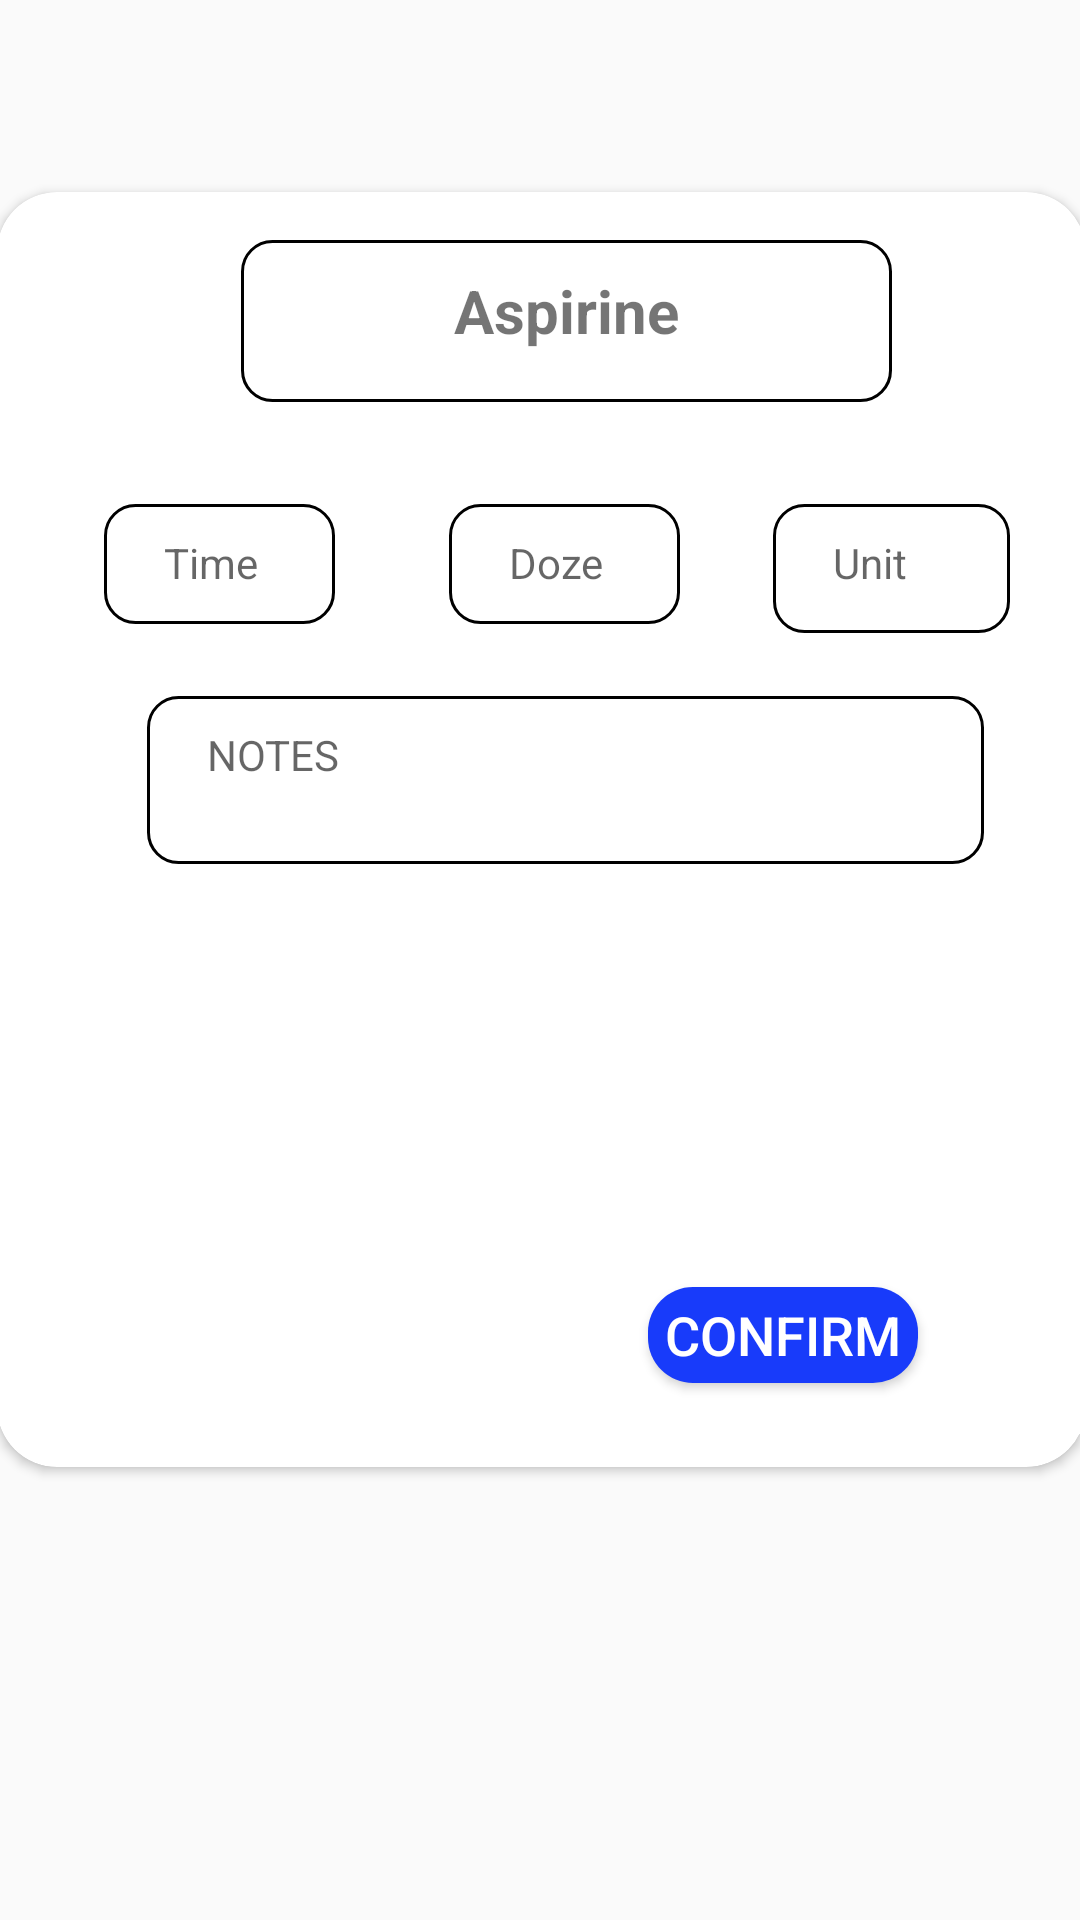

Layout XML and referenced resources for this Android screen:
<!-- AndroidManifest.xml: application theme AppTheme -->
<!-- res/layout/activity_confirm_medication.xml -->
<?xml version="1.0" encoding="utf-8"?>
<androidx.constraintlayout.widget.ConstraintLayout xmlns:android="http://schemas.android.com/apk/res/android"
    xmlns:app="http://schemas.android.com/apk/res-auto"
    xmlns:tools="http://schemas.android.com/tools"
    android:layout_width="match_parent"
    android:layout_height="wrap_content"
    tools:context=".ConfirmActivity.ConfirmMedicationActivity">

    <androidx.cardview.widget.CardView
        android:id="@+id/cardView"
        style="@style/Card"
        android:layout_width="363dp"
        android:layout_height="wrap_content"
        android:layout_gravity="center"
        android:elevation="5dp"
        app:cardCornerRadius="@dimen/CardRadius"
        app:layout_constraintBottom_toBottomOf="parent"
        app:layout_constraintEnd_toEndOf="parent"
        app:layout_constraintHorizontal_bias="0.488"
        app:layout_constraintStart_toStartOf="parent"
        app:layout_constraintTop_toTopOf="parent"
        app:layout_constraintVertical_bias="0.298">

        <androidx.constraintlayout.widget.ConstraintLayout
            android:layout_width="380dp"
            android:layout_height="425dp">


            <TextView
                android:id="@+id/txt_doze"
                android:layout_width="77dp"
                android:layout_height="40dp"
                android:layout_marginStart="142dp"
                android:layout_marginTop="104dp"
                android:layout_marginEnd="144dp"
                android:background="@drawable/btn_simpleborder"
                android:ems="10"
                android:gravity="start|top"
                android:hint="Doze"
                android:inputType="textMultiLine"
                android:textSize="14sp"
                app:layout_constraintEnd_toEndOf="parent"
                app:layout_constraintStart_toStartOf="parent"
                app:layout_constraintTop_toTopOf="parent" />

            <TextView
                android:id="@+id/txt_notes"
                android:layout_width="279dp"
                android:layout_height="56dp"
                android:layout_marginStart="50dp"
                android:layout_marginTop="168dp"
                android:layout_marginEnd="51dp"
                android:layout_marginBottom="201dp"
                android:background="@drawable/btn_simpleborder"
                android:ems="10"
                android:gravity="start|top"
                android:hint="NOTES"
                android:inputType="textMultiLine"
                android:textSize="14sp"
                app:layout_constraintBottom_toBottomOf="parent"
                app:layout_constraintEnd_toEndOf="parent"
                app:layout_constraintStart_toStartOf="parent"
                app:layout_constraintTop_toTopOf="parent" />

            <TextView
                android:id="@+id/txt_time"
                android:layout_width="77dp"
                android:layout_height="40dp"
                android:layout_marginStart="27dp"
                android:layout_marginTop="104dp"
                android:layout_marginEnd="259dp"
                android:background="@drawable/btn_simpleborder"
                android:ems="10"
                android:gravity="start|top"
                android:hint="Time"
                android:inputType="textMultiLine"
                android:textSize="14sp"
                app:layout_constraintEnd_toEndOf="parent"
                app:layout_constraintStart_toStartOf="parent"
                app:layout_constraintTop_toTopOf="parent" />

            <TextView
                android:id="@+id/txt_unit"
                android:layout_width="79dp"
                android:layout_height="43dp"
                android:layout_marginStart="250dp"
                android:layout_marginTop="104dp"
                android:layout_marginEnd="34dp"
                android:background="@drawable/btn_simpleborder"
                android:ems="10"
                android:gravity="start|top"
                android:hint="Unit"
                android:inputType="textMultiLine"
                android:textSize="14sp"
                app:layout_constraintEnd_toEndOf="parent"
                app:layout_constraintStart_toStartOf="parent"
                app:layout_constraintTop_toTopOf="parent" />

            <Button
                android:id="@+id/btn_MConfirm"
                android:layout_width="90dp"
                android:layout_height="32dp"
                android:layout_marginStart="189dp"

                android:layout_marginEnd="24dp"
                android:layout_marginBottom="28dp"
                android:background="@drawable/btn_blue"
                android:text="Confirm"
                android:textColor="@android:color/white"
                android:textSize="18sp"
                app:layout_constraintBottom_toBottomOf="parent"
                app:layout_constraintEnd_toEndOf="parent"
                app:layout_constraintHorizontal_bias="0.363"
                app:layout_constraintStart_toStartOf="parent"
                app:layout_constraintTop_toBottomOf="@+id/txt_doze2"
                app:layout_constraintVertical_bias="0.453" />

            <Button
                android:id="@+id/btn_MCancel"
                android:layout_width="80dp"
                android:layout_height="36dp"
                android:layout_marginStart="66dp"
                android:layout_marginEnd="228dp"
                android:layout_marginBottom="28dp"
                android:background="@drawable/btn_red"
                android:text="Cancel"
                android:textColor="@android:color/white"
                android:textSize="18sp"
                app:layout_constraintBottom_toBottomOf="parent"
                app:layout_constraintEnd_toEndOf="parent"
                app:layout_constraintHorizontal_bias="0.666"
                app:layout_constraintStart_toStartOf="parent"
                app:layout_constraintTop_toBottomOf="@+id/txt_doze2"
                app:layout_constraintVertical_bias="0.437" />

            <TextView
                android:id="@+id/title"
                android:layout_width="217dp"
                android:layout_height="54dp"
                android:layout_marginStart="152dp"
                android:layout_marginTop="16dp"
                android:layout_marginEnd="152dp"
                android:background="@drawable/btn_simpleborder"
                android:text="Aspirine"
                android:textAlignment="center"
                android:textSize="20dp"
                android:textStyle="bold"
                app:layout_constraintEnd_toEndOf="parent"
                app:layout_constraintHorizontal_bias="0.502"
                app:layout_constraintStart_toStartOf="parent"
                app:layout_constraintTop_toTopOf="parent" />

        </androidx.constraintlayout.widget.ConstraintLayout>

    </androidx.cardview.widget.CardView>

</androidx.constraintlayout.widget.ConstraintLayout>
<!-- resources referenced by this layout -->
<resources>
  <dimen name="CardRadius">20dp</dimen>
  <!-- drawable btn_blue (drawable) -->
  <?xml version="1.0" encoding="utf-8"?>
  <shape xmlns:android="http://schemas.android.com/apk/res/android"
      android:shape="rectangle">
      <gradient
  
          android:startColor="@color/colorPrimary"
          android:endColor="@color/colorPrimary"/>
  
      <corners android:radius="15dp"/>
  
  </shape>
  <!-- drawable btn_red (drawable) -->
  <?xml version="1.0" encoding="utf-8"?>
  <shape xmlns:android="http://schemas.android.com/apk/res/android"
      android:shape="rectangle">
      <gradient
  
          android:startColor="@color/colorError"
          android:endColor="@color/colorError"/>
  
      <corners android:radius="15dp"/>
  
  </shape>
  <!-- drawable btn_simpleborder (drawable) -->
  <?xml version="1.0" encoding="utf-8"?>
  <selector xmlns:android="http://schemas.android.com/apk/res/android">
      <item>
          <shape android:shape="rectangle">
              <solid android:color="#ffffff"/>
              <corners android:radius="10dp" />
              <padding android:bottom="10dp"/>
              <padding android:top="10dp"/>
              <padding android:right="20dp"/>
              <padding android:left="20dp"/>
              <stroke
                  android:width="1dp"
                  android:color="@color/CardB"
                  />
          </shape>
      </item>
  </selector>
  <style name="Card">
          <item name="android:layout_width">match_parent</item>
          <item name="android:layout_height">wrap_content</item>
          <item name="android:background">@color/CardB</item>
      </style>
  <style name="AppTheme" parent="Theme.AppCompat.Light.DarkActionBar">
          
          <item name="colorPrimary">@color/colorPrimary</item>
          <item name="colorPrimaryDark">@color/colorPrimaryDark</item>
          <item name="colorAccent">@color/colorAccent</item>
      </style>
  <color name="colorPrimary">#183BFA</color>
  <color name="colorPrimaryDark">#1714EC</color>
  <color name="colorAccent">#D81B60</color>
</resources>
